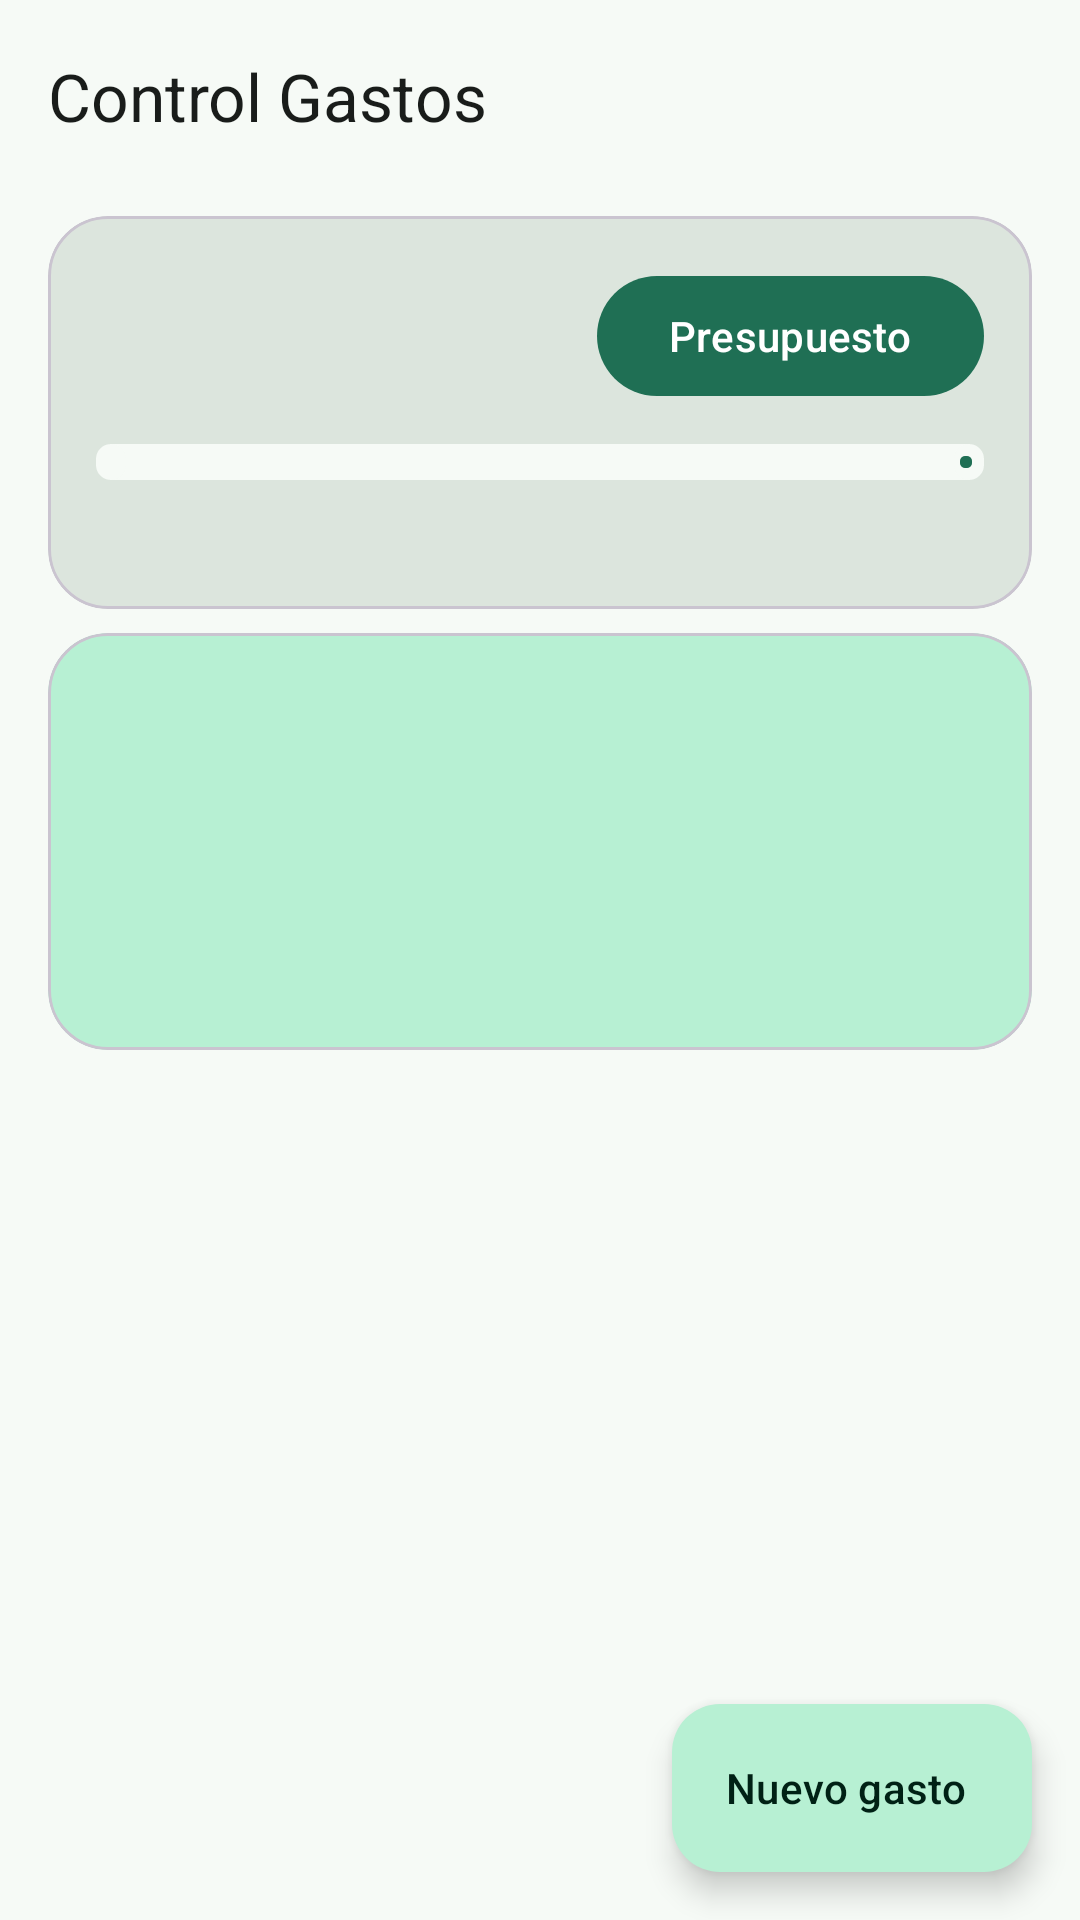

Produce the Android XML layout that renders to this screen, including the resource entries it uses.
<!-- AndroidManifest.xml: activity theme Theme.ControlGastos -->
<!-- res/layout/activity_main.xml -->
<?xml version="1.0" encoding="utf-8"?>
<androidx.coordinatorlayout.widget.CoordinatorLayout xmlns:android="http://schemas.android.com/apk/res/android"
    xmlns:app="http://schemas.android.com/apk/res-auto"
    android:id="@+id/main"
    android:layout_width="match_parent"
    android:layout_height="match_parent">

    <LinearLayout
        android:layout_width="match_parent"
        android:layout_height="match_parent"
        android:orientation="vertical">

        <com.google.android.material.appbar.MaterialToolbar
            android:id="@+id/toolbar"
            android:layout_width="match_parent"
            android:layout_height="?attr/actionBarSize"
            android:background="?attr/colorSurface"
            app:title="@string/app_name"
            app:titleTextColor="?attr/colorOnSurface" />

        
        <com.google.android.material.card.MaterialCardView
            android:id="@+id/cardPresupuesto"
            android:layout_width="match_parent"
            android:layout_height="wrap_content"
            android:layout_marginHorizontal="16dp"
            android:layout_marginTop="8dp"
            app:cardBackgroundColor="?attr/colorSurfaceVariant"
            app:cardCornerRadius="20dp"
            app:cardElevation="0dp">

            <LinearLayout
                android:layout_width="match_parent"
                android:layout_height="wrap_content"
                android:orientation="vertical"
                android:padding="16dp">

                <LinearLayout
                    android:layout_width="match_parent"
                    android:layout_height="wrap_content"
                    android:gravity="center_vertical"
                    android:orientation="horizontal">

                    <TextView
                        android:id="@+id/tvPresupuesto"
                        android:layout_width="0dp"
                        android:layout_height="wrap_content"
                        android:layout_weight="1"
                        android:textAppearance="?attr/textAppearanceTitleMedium"
                        android:textColor="?attr/colorOnSurface"
                        android:textStyle="bold" />

                    <com.google.android.material.button.MaterialButton
                        android:id="@+id/btnPresupuesto"
                        android:layout_width="wrap_content"
                        android:layout_height="wrap_content"
                        android:layout_marginStart="12dp"
                        android:text="@string/presupuesto" />
                </LinearLayout>

                <com.google.android.material.progressindicator.LinearProgressIndicator
                    android:id="@+id/progresoPresupuesto"
                    android:layout_width="match_parent"
                    android:layout_height="wrap_content"
                    android:layout_marginTop="12dp"
                    app:indicatorColor="?attr/colorPrimary"
                    app:trackColor="?attr/colorSurface"
                    app:trackCornerRadius="5dp"
                    app:trackThickness="12dp" />

                <TextView
                    android:id="@+id/tvDisponible"
                    android:layout_width="wrap_content"
                    android:layout_height="wrap_content"
                    android:layout_marginTop="8dp"
                    android:textAppearance="?attr/textAppearanceBodyMedium"
                    android:textColor="?attr/colorOnSurface" />
            </LinearLayout>
        </com.google.android.material.card.MaterialCardView>

        
        <com.google.android.material.card.MaterialCardView
            android:id="@+id/cardResumen"
            android:layout_width="match_parent"
            android:layout_height="wrap_content"
            android:layout_marginHorizontal="16dp"
            android:layout_marginTop="8dp"
            app:cardBackgroundColor="?attr/colorPrimaryContainer"
            app:cardCornerRadius="20dp"
            app:cardElevation="0dp">

            <LinearLayout
                android:layout_width="match_parent"
                android:layout_height="wrap_content"
                android:orientation="vertical"
                android:padding="20dp">

                <TextView
                    android:id="@+id/tvMesActual"
                    android:layout_width="wrap_content"
                    android:layout_height="wrap_content"
                    android:textAppearance="?attr/textAppearanceTitleMedium"
                    android:textColor="?attr/colorOnPrimaryContainer" />

                <TextView
                    android:id="@+id/tvTotalActual"
                    android:layout_width="wrap_content"
                    android:layout_height="wrap_content"
                    android:layout_marginTop="2dp"
                    android:textAppearance="?attr/textAppearanceDisplaySmall"
                    android:textColor="?attr/colorOnPrimaryContainer"
                    android:textStyle="bold" />

                <TextView
                    android:id="@+id/tvMesAnterior"
                    android:layout_width="wrap_content"
                    android:layout_height="wrap_content"
                    android:layout_marginTop="8dp"
                    android:textAppearance="?attr/textAppearanceBodyMedium"
                    android:textColor="?attr/colorOnPrimaryContainer" />
            </LinearLayout>
        </com.google.android.material.card.MaterialCardView>

        <androidx.recyclerview.widget.RecyclerView
            android:id="@+id/rvGastos"
            android:layout_width="match_parent"
            android:layout_height="0dp"
            android:layout_weight="1"
            android:clipToPadding="false"
            android:paddingBottom="88dp" />
    </LinearLayout>

    <com.google.android.material.floatingactionbutton.ExtendedFloatingActionButton
        android:id="@+id/btnNuevo"
        android:layout_width="wrap_content"
        android:layout_height="wrap_content"
        android:layout_gravity="bottom|end"
        android:layout_margin="16dp"
        android:text="@string/nuevo_gasto"
        app:icon="@drawable/ic_add" />
</androidx.coordinatorlayout.widget.CoordinatorLayout>
<!-- resources referenced by this layout -->
<resources>
  <string name="app_name">Control Gastos</string>
  <string name="nuevo_gasto">Nuevo gasto</string>
  <string name="presupuesto">Presupuesto</string>
  <style name="Theme.ControlGastos" parent="Base.Theme.ControlGastos" />
  <style name="Base.Theme.ControlGastos" parent="Theme.Material3.DayNight.NoActionBar">
          <item name="colorPrimary">@color/md_primary</item>
          <item name="colorOnPrimary">@color/md_on_primary</item>
          <item name="colorPrimaryContainer">@color/md_primary_container</item>
          <item name="colorOnPrimaryContainer">@color/md_on_primary_container</item>
          <item name="colorSecondary">@color/md_secondary</item>
          <item name="colorSurface">@color/md_surface</item>
          <item name="colorOnSurface">@color/md_on_surface</item>
          <item name="colorSurfaceVariant">@color/md_surface_variant</item>
          <item name="colorOnSurfaceVariant">@color/md_on_surface_variant</item>
          <item name="colorOutline">@color/md_outline</item>
          <item name="android:colorBackground">@color/md_surface</item>
      </style>
  <color name="md_primary">#1F6F54</color>
  <color name="md_on_primary">#FFFFFF</color>
  <color name="md_primary_container">#B7F0D3</color>
  <color name="md_on_primary_container">#002115</color>
  <color name="md_secondary">#4D6357</color>
  <color name="md_surface">#F6FAF6</color>
  <color name="md_on_surface">#191C1A</color>
  <color name="md_surface_variant">#DCE5DD</color>
  <color name="md_on_surface_variant">#404943</color>
  <color name="md_outline">#707973</color>
</resources>
